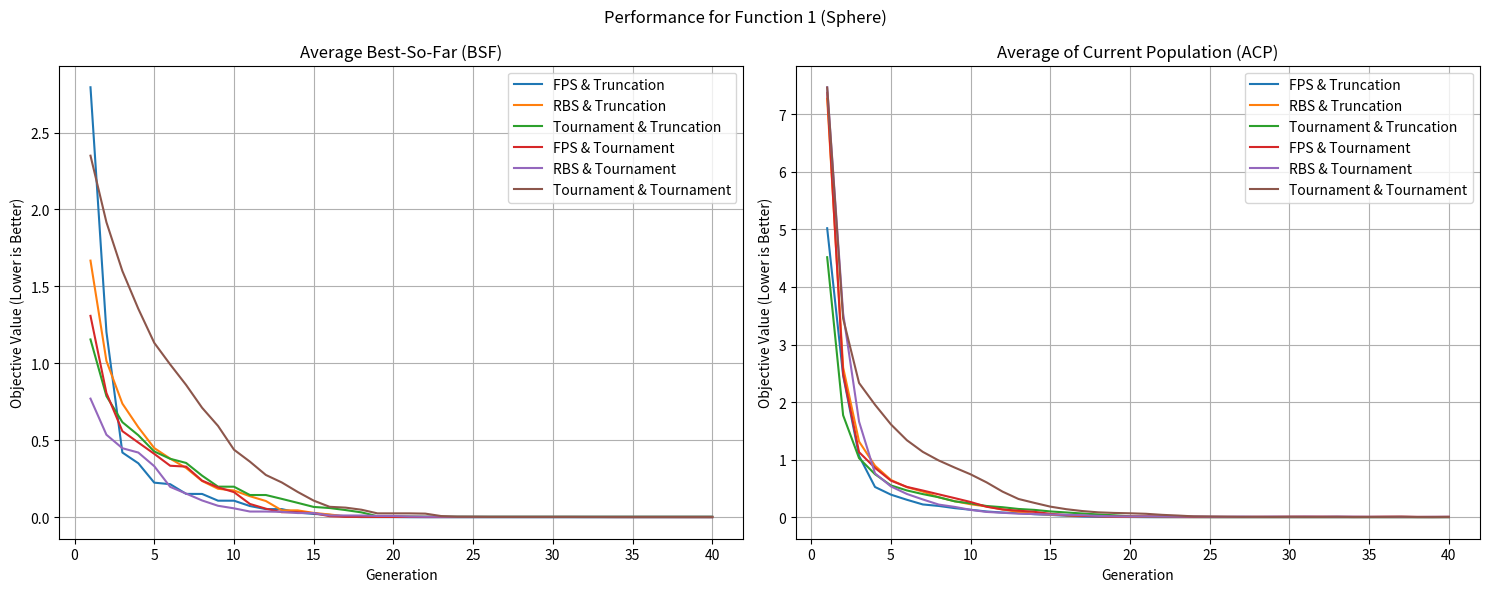
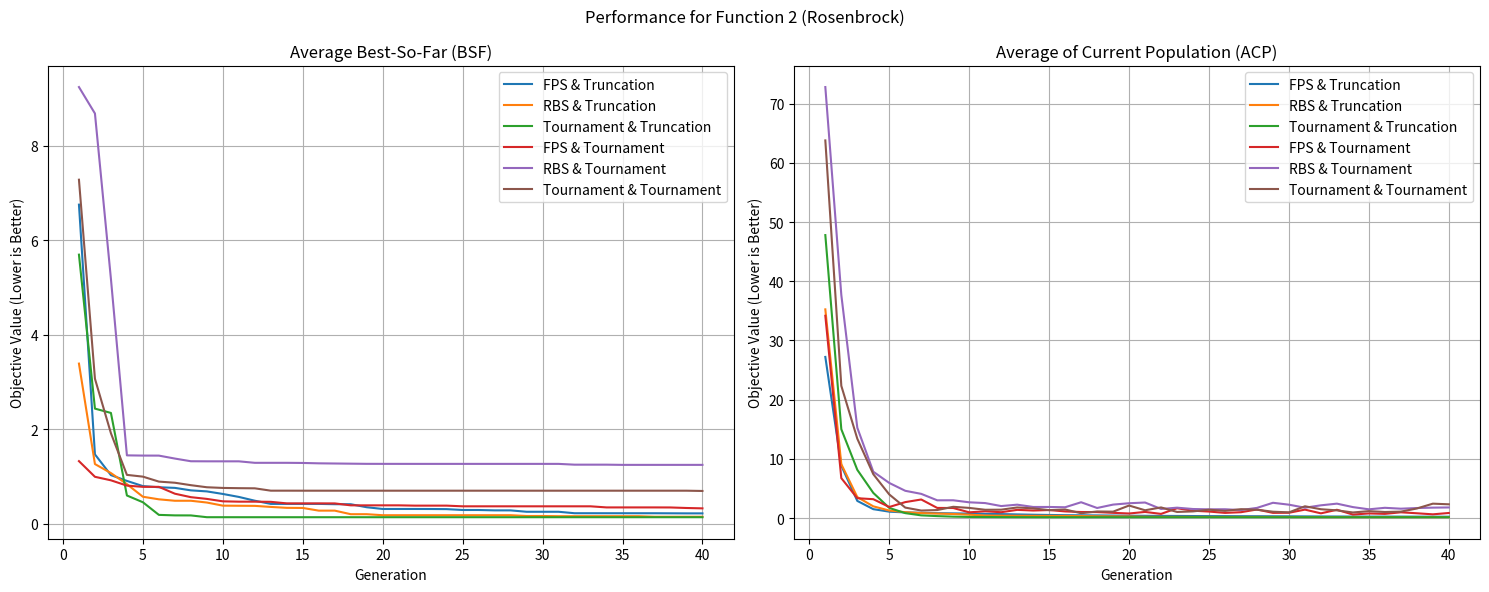

Write Python code to recreate these figures, in order.
import numpy as np
import matplotlib.pyplot as plt
import random
import csv

def function_1(x, y):
    """Sphere Function: Minimum at (0,0) where f(x,y) = 0"""
    return x**2 + y**2

def function_2(x, y):
    """Rosenbrock Function: Minimum at (1,1) where f(x,y) = 0"""
    return 100 * (x**2 - y)**2 + (1 - x)**2

def crossover(p1, p2):
    """Arithmetic crossover"""
    alpha = random.random()
    c1_x = alpha * p1[0] + (1 - alpha) * p2[0]
    c1_y = alpha * p1[1] + (1 - alpha) * p2[1]
    
    alpha = random.random()
    c2_x = alpha * p1[0] + (1 - alpha) * p2[0]
    c2_y = alpha * p1[1] + (1 - alpha) * p2[1]
    return (c1_x, c1_y), (c2_x, c2_y)

def mutate(individual, bounds, prob=0.3):
    """Mutates with +/- 0.25 and bounds checking"""
    x, y = individual
    (x_min, x_max), (y_min, y_max) = bounds
    
    if random.random() < prob:
        x += random.choice([-0.25, 0.25])
        x = max(x_min, min(x, x_max))
        
    if random.random() < prob:
        y += random.choice([-0.25, 0.25])
        y = max(y_min, min(y, y_max))
        
    return (x, y)

def compute_fitnesses_for_selection(population, func):
    """Converts minimization objective to maximization fitness"""
    objs = [func(x, y) for x, y in population]
    
    return [1.0 / (1.0 + obj) for obj in objs], objs

def fps_select(population, fitnesses, count):
    total_fit = sum(fitnesses)
    probs = [f / total_fit for f in fitnesses]
    indices = np.random.choice(len(population), size=count, p=probs, replace=True)
    return [population[i] for i in indices]

def rbs_select(population, objs, count):
    
    sorted_indices = np.argsort(objs)[::-1] 
    ranks = np.zeros(len(population))
    for rank, idx in enumerate(sorted_indices):
        ranks[idx] = rank + 1
    total_rank = sum(ranks)
    probs = [r / total_rank for r in ranks]
    indices = np.random.choice(len(population), size=count, p=probs, replace=True)
    return [population[i] for i in indices]

def tournament_select(population, objs, count):
    selected = []
    for _ in range(count):
        i, j = random.sample(range(len(population)), 2)
        
        selected.append(population[i] if objs[i] < objs[j] else population[j])
    return selected

def truncation_survive(population, objs, count):
    
    sorted_indices = np.argsort(objs)
    survivors = [population[i] for i in sorted_indices[:count]]
    return survivors

def run_ea(func, bounds, parent_scheme, survival_scheme, pop_size=10, generations=40):
    (x_min, x_max), (y_min, y_max) = bounds
    
    # random initialization of population 
    population = [(random.uniform(x_min, x_max), random.uniform(y_min, y_max)) for _ in range(pop_size)]
    
    bsf_history = []    
    acp_history = []
    best_so_far = float('inf')
    
    for gen in range(generations):
        
        parent_fitnesses, parent_objs = compute_fitnesses_for_selection(population, func)
        
        
        if parent_scheme == 'FPS':
            parents = fps_select(population, parent_fitnesses, pop_size)
        elif parent_scheme == 'RBS':
            parents = rbs_select(population, parent_objs, pop_size)
        else: 
            parents = tournament_select(population, parent_objs, pop_size)
            
        
        offspring = []
        for i in range(0, pop_size, 2):
            p1, p2 = parents[i], parents[(i+1)%pop_size]
            c1, c2 = crossover(p1, p2)
            offspring.append(mutate(c1, bounds))
            offspring.append(mutate(c2, bounds))
            
        
        combined_pop = population + offspring
        _, combined_objs = compute_fitnesses_for_selection(combined_pop, func)
        
        if survival_scheme == 'Truncation':
            population = truncation_survive(combined_pop, combined_objs, pop_size)
        else: 
            population = tournament_select(combined_pop, combined_objs, pop_size)
            
        
        current_objs = [func(x, y) for x, y in population]
        gen_best = min(current_objs)
        gen_avg = np.mean(current_objs)
        
        if gen_best < best_so_far:
            best_so_far = gen_best
            
        bsf_history.append(best_so_far)
        acp_history.append(gen_avg)
        
    return bsf_history, acp_history

def run_experiments(func, bounds, func_name, filename):
    schemes = [
        ('FPS', 'Truncation'), ('RBS', 'Truncation'), ('Tournament', 'Truncation'),
        ('FPS', 'Tournament'), ('RBS', 'Tournament'), ('Tournament', 'Tournament')
    ]
    
    runs = 10
    generations = 40
    all_results = {}
    
    print(f"Running experiments for {func_name}...")
    
    
    csv_data = [["Generation", "Parent_Scheme", "Survival_Scheme", "Average_BSF", "Average_ACP"]]
    
    plt.figure(figsize=(15, 6))
    plt.suptitle(f"Performance for {func_name}")
    
    for p_scheme, s_scheme in schemes:
        bsf_matrix = np.zeros((runs, generations))
        acp_matrix = np.zeros((runs, generations))
        
        for r in range(runs):
            bsf, acp = run_ea(func, bounds, p_scheme, s_scheme)
            bsf_matrix[r] = bsf
            acp_matrix[r] = acp
            
        mean_bsf = np.mean(bsf_matrix, axis=0)
        mean_acp = np.mean(acp_matrix, axis=0)
        
        label = f"{p_scheme} & {s_scheme}"
        all_results[label] = (mean_bsf, mean_acp)
        
        
        for gen in range(generations):
            csv_data.append([gen+1, p_scheme, s_scheme, mean_bsf[gen], mean_acp[gen]])
            
        
        plt.subplot(1, 2, 1)
        plt.plot(range(1, generations+1), mean_bsf, label=label)
        plt.subplot(1, 2, 2)
        plt.plot(range(1, generations+1), mean_acp, label=label)


    with open(filename, 'w', newline='') as f:
        writer = csv.writer(f)
        writer.writerows(csv_data)
    print(f"Results saved to {filename}")


    plt.subplot(1, 2, 1)
    plt.title("Average Best-So-Far (BSF)")
    plt.xlabel("Generation")
    plt.ylabel("Objective Value (Lower is Better)")
    plt.legend()
    plt.grid(True)

    plt.subplot(1, 2, 2)
    plt.title("Average of Current Population (ACP)")
    plt.xlabel("Generation")
    plt.ylabel("Objective Value (Lower is Better)")
    plt.legend()
    plt.grid(True)

    plt.tight_layout()
    plt.show()


bounds_f1 = ((-5, 5), (-5, 5))
run_experiments(function_1, bounds_f1, "Function 1 (Sphere)", "results_func1.csv")


bounds_f2 = ((-2, 2), (-1, 3))
run_experiments(function_2, bounds_f2, "Function 2 (Rosenbrock)", "results_func2.csv")
